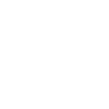
t = 0.00 s
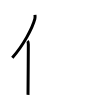
t = 2.00 s
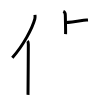
t = 4.00 s
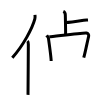
t = 6.00 s
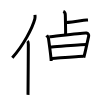
t = 8.00 s
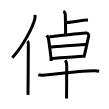
t = 10.00 s

The animated SVG that drew these frames (rendered in a browser with its animation timeline set to each time). Animation: 10 SMIL elements (animate=10); one cycle of 10.00 s.

<svg width="109px" height="109px" viewBox="0 0 px 109px" xmlns="http://www.w3.org/2000/svg" xmlns:xlink="http://www.w3.org/1999/xlink" xml:space="preserve" version="1.1"  baseProfile="full">
<path d="M34.98,14.89c0.14,1.16,0.25,2.62-0.13,4.05c-2.37,9.04-11.52,26.52-22.55,38.77" style="fill:none;stroke:black;stroke-width:3;opacity:0">
  <animate attributeType="CSS" attributeName="opacity" from="0" to="1" begin="0s" dur="1s" repeatCount="Indefinite" fill="freeze" />
</path>
<path d="M27.49,41c0.66,0.68,0.84,2.19,0.84,3.58c0,14.46-0.32,40.58-0.32,50.29" style="fill:none;stroke:black;stroke-width:3;opacity:0">
  <animate attributeType="CSS" attributeName="opacity" from="0" to="1" begin="1s" dur="1s" repeatCount="Indefinite" fill="freeze" />
</path>
<path d="M63.31,11.38c0.76,0.33,2.01,1.62,2.01,3.62c0,0.67,0.4,15.03,0.25,19.13" style="fill:none;stroke:black;stroke-width:3;opacity:0">
  <animate attributeType="CSS" attributeName="opacity" from="0" to="1" begin="2s" dur="1s" repeatCount="Indefinite" fill="freeze" />
</path>
<path d="M66.25,22.5c2,0,11.67-1.36,17.5-2.27C85.83,19.9,86.75,20.08,88,20" style="fill:none;stroke:black;stroke-width:3;opacity:0">
  <animate attributeType="CSS" attributeName="opacity" from="0" to="1" begin="3s" dur="1s" repeatCount="Indefinite" fill="freeze" />
</path>
<path d="M46.66,35.36c0.68,1.14,1.58,1.5,1.8,3.03c0.59,4.17,2.67,19.12,2.7,22.62" style="fill:none;stroke:black;stroke-width:3;opacity:0">
  <animate attributeType="CSS" attributeName="opacity" from="0" to="1" begin="4s" dur="1s" repeatCount="Indefinite" fill="freeze" />
</path>
<path d="M49.33,36.76c3.84-0.19,33.64-4.25,37.11-3.77c1.38,0.19,2.7,1.68,2.17,3.6c-0.99,3.6-3.06,14.66-4.86,21.09" style="fill:none;stroke:black;stroke-width:3;opacity:0">
  <animate attributeType="CSS" attributeName="opacity" from="0" to="1" begin="5s" dur="1s" repeatCount="Indefinite" fill="freeze" />
</path>
<path d="M50.1,47.18c6.56-0.42,30.19-2.65,36.07-2.65" style="fill:none;stroke:black;stroke-width:3;opacity:0">
  <animate attributeType="CSS" attributeName="opacity" from="0" to="1" begin="6s" dur="1s" repeatCount="Indefinite" fill="freeze" />
</path>
<path d="M51.82,58.43c9.45-0.72,26.73-2.27,31.53-2.27" style="fill:none;stroke:black;stroke-width:3;opacity:0">
  <animate attributeType="CSS" attributeName="opacity" from="0" to="1" begin="7s" dur="1s" repeatCount="Indefinite" fill="freeze" />
</path>
<path d="M38.38,74.71c1.19,0.46,3.38,0.58,4.57,0.46c10.31-1.09,42.32-4.46,52.01-4.42c1.99,0.01,3.18,0.22,4.17,0.45" style="fill:none;stroke:black;stroke-width:3;opacity:0">
  <animate attributeType="CSS" attributeName="opacity" from="0" to="1" begin="8s" dur="1s" repeatCount="Indefinite" fill="freeze" />
</path>
<path d="M65.23,60.25c0.44,0.55,1.47,2.5,1.47,5.24c0,1.11-0.06,26.12-0.15,33.01" style="fill:none;stroke:black;stroke-width:3;opacity:0">
  <animate attributeType="CSS" attributeName="opacity" from="0" to="1" begin="9s" dur="1s" repeatCount="Indefinite" fill="freeze" />
</path>
</svg>
